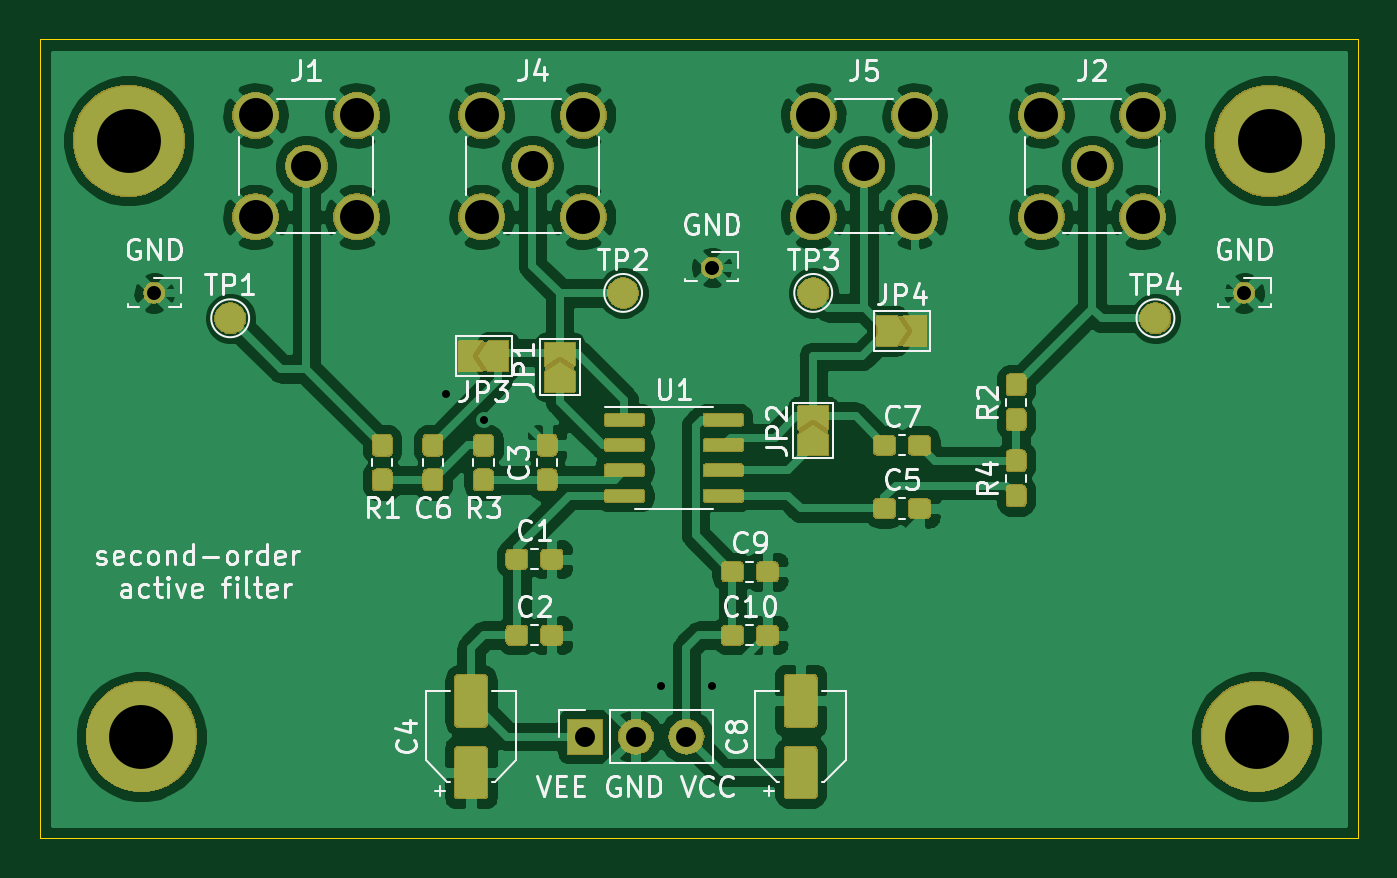
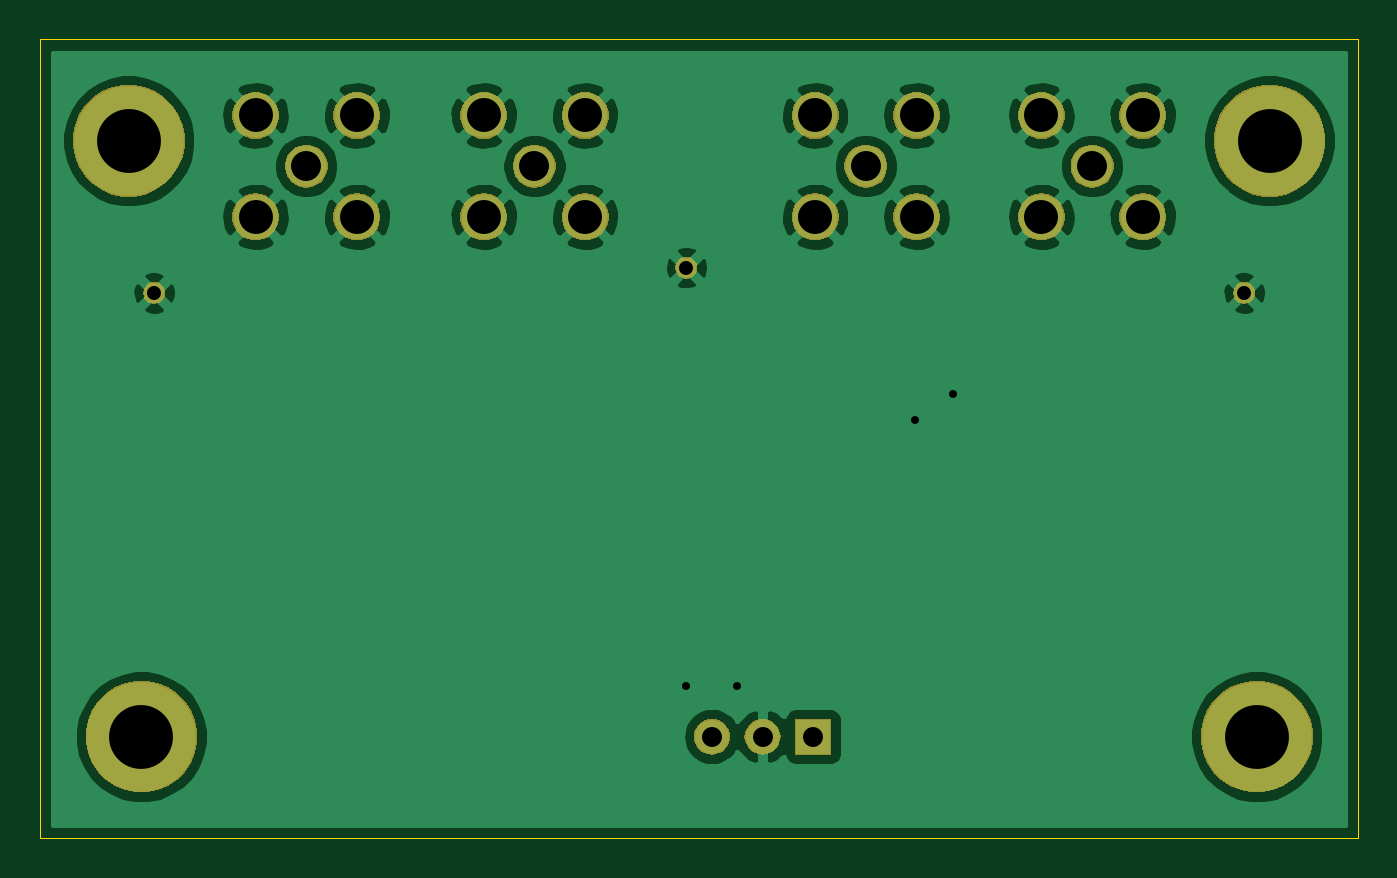
Circuit board: 9 layer files. Board 66.0 x 40.0 mm.
- bottom_copper: active_filter-B_Cu.gbr (68649 bytes)
- bottom_mask: active_filter-B_Mask.gbr (33464 bytes)
- bottom_silk: active_filter-B_SilkS.gbr (496 bytes)
- outline: active_filter-Edge_Cuts.gbr (740 bytes)
- top_copper: active_filter-F_Cu.gbr (197665 bytes)
- top_mask: active_filter-F_Mask.gbr (82828 bytes)
- top_silk: active_filter-F_SilkS.gbr (34365 bytes)
- drill: active_filter-NPTH.drl (269 bytes)
- drill: active_filter-PTH.drl (773 bytes)

=== bottom_copper: active_filter-B_Cu.gbr (68649 bytes, source omitted) ===
=== bottom_mask: active_filter-B_Mask.gbr (33464 bytes, source omitted) ===
=== bottom_silk: active_filter-B_SilkS.gbr ===
G04 #@! TF.GenerationSoftware,KiCad,Pcbnew,(5.1.2)-2*
G04 #@! TF.CreationDate,2019-07-06T17:30:01+08:00*
G04 #@! TF.ProjectId,active_filter,61637469-7665-45f6-9669-6c7465722e6b,rev?*
G04 #@! TF.SameCoordinates,Original*
G04 #@! TF.FileFunction,Legend,Bot*
G04 #@! TF.FilePolarity,Positive*
%FSLAX46Y46*%
G04 Gerber Fmt 4.6, Leading zero omitted, Abs format (unit mm)*
G04 Created by KiCad (PCBNEW (5.1.2)-2) date 2019-07-06 17:30:01*
%MOMM*%
%LPD*%
G04 APERTURE LIST*
G04 APERTURE END LIST*
M02*

=== outline: active_filter-Edge_Cuts.gbr ===
G04 #@! TF.GenerationSoftware,KiCad,Pcbnew,(5.1.2)-2*
G04 #@! TF.CreationDate,2019-07-06T17:30:01+08:00*
G04 #@! TF.ProjectId,active_filter,61637469-7665-45f6-9669-6c7465722e6b,rev?*
G04 #@! TF.SameCoordinates,Original*
G04 #@! TF.FileFunction,Profile,NP*
%FSLAX46Y46*%
G04 Gerber Fmt 4.6, Leading zero omitted, Abs format (unit mm)*
G04 Created by KiCad (PCBNEW (5.1.2)-2) date 2019-07-06 17:30:01*
%MOMM*%
%LPD*%
G04 APERTURE LIST*
%ADD10C,0.050000*%
G04 APERTURE END LIST*
D10*
X109855000Y-71755000D02*
X109855000Y-73660000D01*
X175895000Y-71755000D02*
X109855000Y-71755000D01*
X175895000Y-111760000D02*
X175895000Y-71755000D01*
X109855000Y-73025000D02*
X109855000Y-111760000D01*
X109855000Y-111760000D02*
X175895000Y-111760000D01*
M02*

=== top_copper: active_filter-F_Cu.gbr (197665 bytes, source omitted) ===
=== top_mask: active_filter-F_Mask.gbr (82828 bytes, source omitted) ===
=== top_silk: active_filter-F_SilkS.gbr (34365 bytes, source omitted) ===
=== drill: active_filter-NPTH.drl ===
M48
; DRILL file {KiCad (5.1.2)-2} date 2019/7/6 17:22:41
; FORMAT={-:-/ absolute / inch / decimal}
; #@! TF.CreationDate,2019-07-06T17:22:41+08:00
; #@! TF.GenerationSoftware,Kicad,Pcbnew,(5.1.2)-2
; #@! TF.FileFunction,NonPlated,1,2,NPTH
FMAT,2
INCH
%
G90
G05
T0
M30

=== drill: active_filter-PTH.drl ===
M48
; DRILL file {KiCad (5.1.2)-2} date 2019/7/6 17:22:41
; FORMAT={-:-/ absolute / inch / decimal}
; #@! TF.CreationDate,2019-07-06T17:22:41+08:00
; #@! TF.GenerationSoftware,Kicad,Pcbnew,(5.1.2)-2
; #@! TF.FileFunction,Plated,1,2,PTH
FMAT,2
INCH
T1C0.0157
T2C0.0276
T3C0.0394
T4C0.0591
T5C0.0669
T6C0.1260
%
G90
G05
T1
X5.125Y-3.525
X5.2Y-3.575
X5.55Y-4.1
X5.65Y-4.1
T2
X6.7Y-3.325
X5.65Y-3.275
X4.55Y-3.325
T3
X5.4Y-4.2
X5.5Y-4.2
X5.6Y-4.2
T4
X4.85Y-3.075
X5.2963Y-3.075
X5.95Y-3.075
X6.4Y-3.075
T5
X4.75Y-2.975
X4.75Y-3.175
X4.95Y-2.975
X4.95Y-3.175
X5.1963Y-2.975
X5.1963Y-3.175
X5.3963Y-2.975
X5.3963Y-3.175
X5.85Y-2.975
X5.85Y-3.175
X6.05Y-2.975
X6.05Y-3.175
X6.3Y-2.975
X6.3Y-3.175
X6.5Y-2.975
X6.5Y-3.175
T6
X4.5Y-3.025
X6.75Y-3.025
X6.725Y-4.2
X4.525Y-4.2
T0
M30

